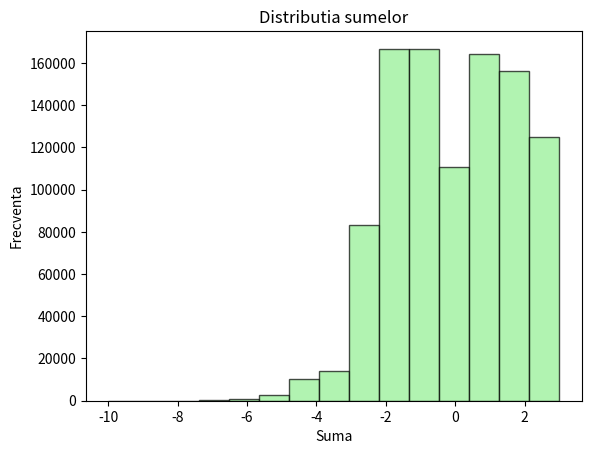
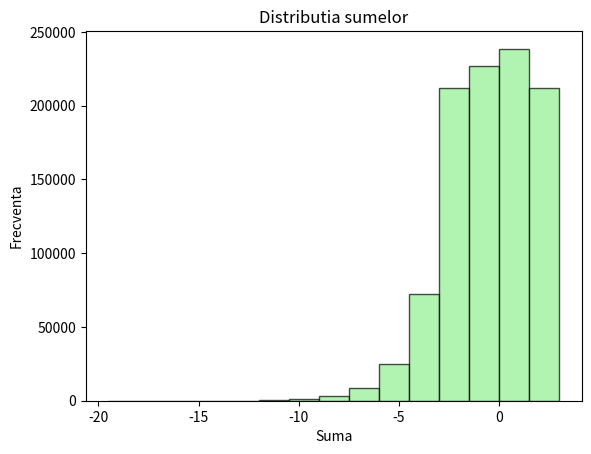
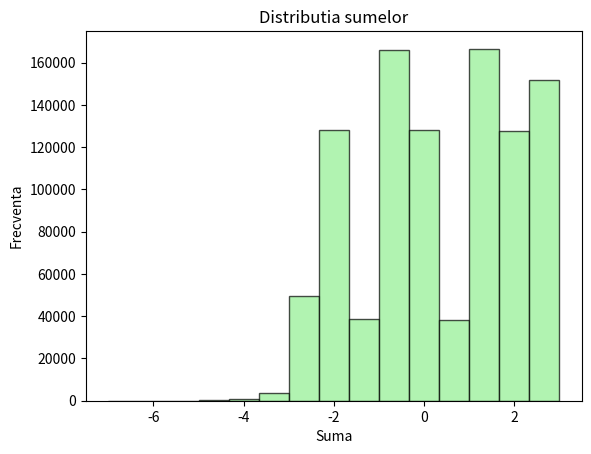

Generate these figures, in order, with matplotlib:
# a) numarul de pasi ai jocului urmeaza distributia geometrica cu probabilitatea p (probabilitatea de a pica stema)
# b)
import numpy as np
import matplotlib.pyplot as plt
def simulate_game(p: float=0.5) -> (int, float):
    runs = 1
    money_delta = np.random.randint(1,7)-3
    while np.random.rand()>=p:
        runs += 1
        money_delta -= 0.5
    return (runs, money_delta)
print(simulate_game())
# c)

def simulate_games(p: float=0.5, iter_cnt=1000000):
    sums = []
    steps = []
    for _ in range(iter_cnt):
        step_cnt, sum = simulate_game(p)
        sums.append(sum)
        steps.append(step_cnt)

    plt.hist(sums, bins=15, alpha=0.7, color='lightgreen', edgecolor='black')
    plt.title('Distributia sumelor')
    plt.xlabel('Suma')
    plt.ylabel('Frecventa')
    plt.show()

    avg = 0
    for it in sums:
        avg += it
    avg /= len(sums)
    print("Mean sum: ", avg)


simulate_games()

# d)
simulate_games(p=0.3)
simulate_games(p=0.7)
